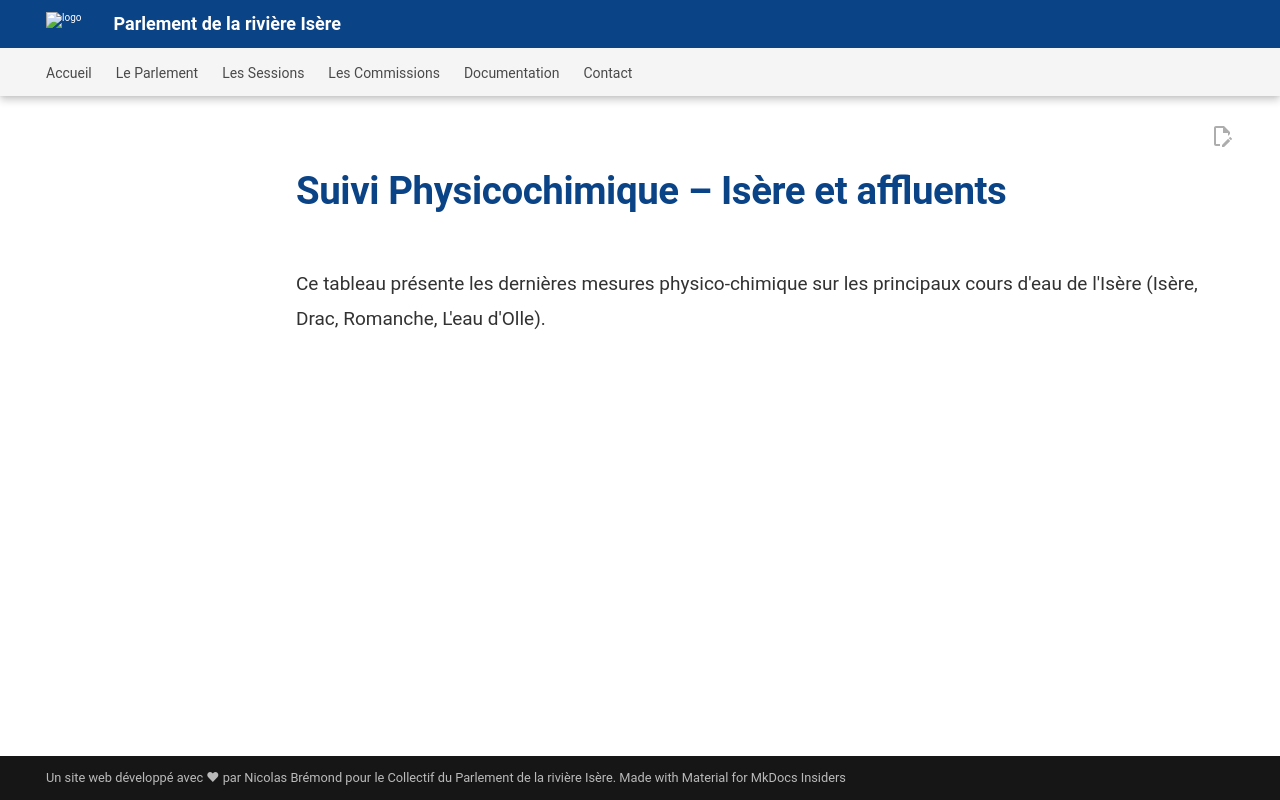

repository: Konsilion/website-parlement-riviere-isere · page: archives/application_qualite/index.html · generator: mkdocs

---
hide:
  - toc
---

# Suivi Physicochimique – Isère et affluents

Ce tableau présente les dernières mesures physico-chimique sur les principaux cours d'eau de l'Isère (Isère, Drac, Romanche, L'eau d'Olle).

<div id="stations-pc"></div>

<script>
// Fonction générique pour appeler l'API
async function fetchData(url) {
    try {
        const response = await fetch(url);
        if (!response.ok) throw new Error(`Erreur HTTP ${response.status}`);
        const data = await response.json();
        return data.data;
    } catch (error) {
        console.error("Erreur lors de la récupération des données :", error);
        return [];
    }
}

// Récupère les stations physicochimique pour un cours d’eau donné
async function getStationsByRiver(riverName) {
    const url = `https://hubeau.eaufrance.fr/api/v2/qualite_rivieres/station_pc?libelle_cours_eau=${encodeURIComponent(riverName)}&size=100`;
    return await fetchData(url);
}




    
// Affiche les données dans un tableau HTML
function renderTable(stations) {
    if (!stations || stations.length === 0) {
        document.getElementById("stations-pc").innerHTML = "<p>Aucune station trouvée.</p>";
        return;
    }

    let tableHTML = `
        <table border="1">
            <tr style="background-color: #0b4387; color: white;">
                <th>Cours d’eau</th>
                <th>Libellé de la station</th>
                <th>Fiche station</th>
            </tr>
    `;

    for (const station of stations) {
        const debit = station.debit !== null ? station.debit.toFixed(2) : "<i>Non disponible</i>";
        const url = `https://www.hydro.eaufrance.fr/stationhydro/${station.code_station}/fiche`;
        tableHTML += `
            <tr>
                <td>${station.cours_eau}</td>
                <td>${station.libelle_station}</td>
                <td>${debit}</td>
                <td><a href="${url}" target="_blank">${station.code_station}</a></td>
            </tr>
        `;
    }

    tableHTML += `</table>`;
    document.getElementById("stations-pc").innerHTML = tableHTML;
}

// Fonction principale
async function init() {
    let allStations = [];

    for (const coursEau of coursEauList) {
        const stations = await getStationsByRiver(coursEau);

        // Pour chaque station, récupérer le débit et ajouter le nom du cours d’eau
        const stationsAvecDebit = await Promise.all(
            stations.map(async (station) => {
                // const debit = await getDebitStation(station.code_station);
                return {
                    ...station,
                    cours_eau: coursEau
                };
            })
        );

        allStations.push(...stationsAvecDebit);
    }

    renderTable(allStations);
}

// Liste des cours d'eau à interroger
const coursEauList = ["Isère", "Drac", "Romanche", "L'eau d'Olle"];

// Lancer au chargement
init();
    
</script>
